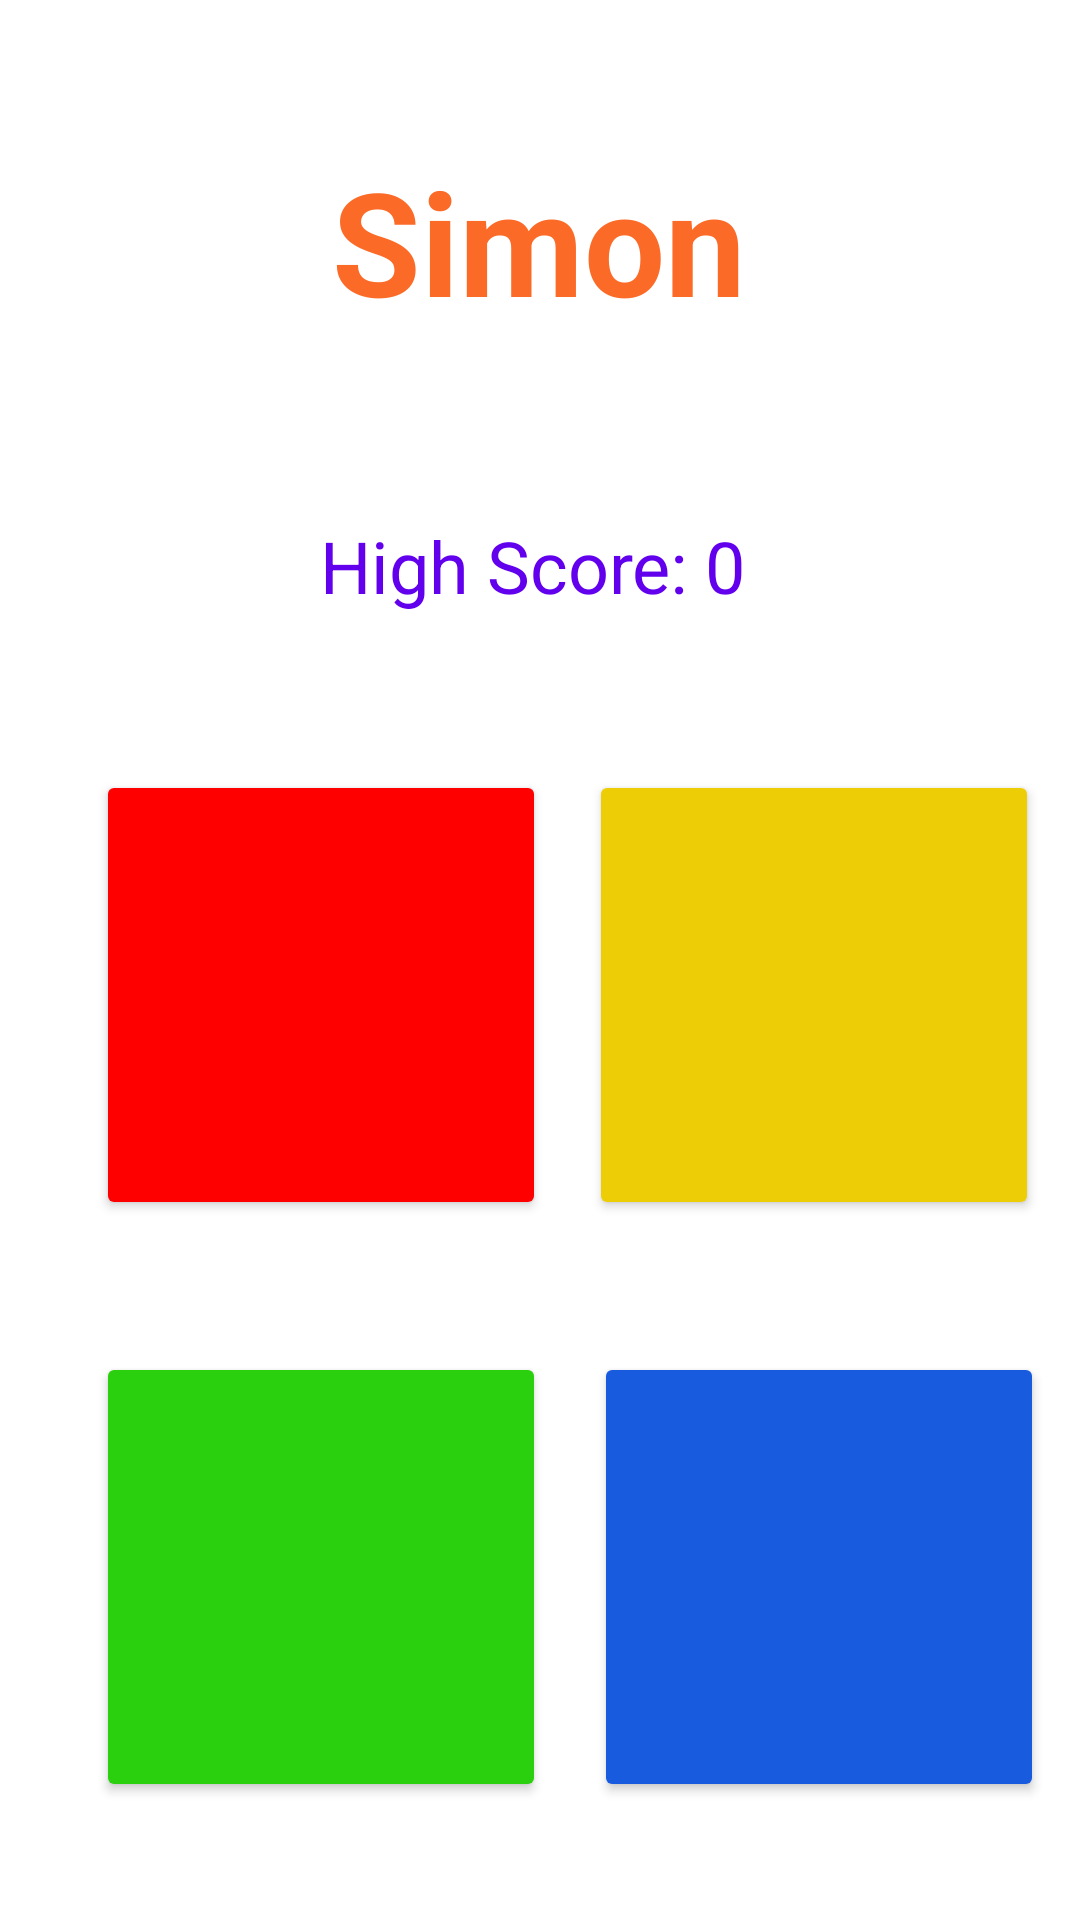

Write the Android layout XML for this screen, with the resource values it uses.
<!-- AndroidManifest.xml: application theme Theme.ZGames -->
<!-- res/layout/fragment_simon_game.xml -->
<?xml version="1.0" encoding="utf-8"?>
<FrameLayout xmlns:android="http://schemas.android.com/apk/res/android"
    xmlns:app="http://schemas.android.com/apk/res-auto"
    xmlns:tools="http://schemas.android.com/tools"
    android:layout_width="match_parent"
    android:layout_height="match_parent"
    tools:context=".SimonGameFragment">

    <androidx.constraintlayout.widget.ConstraintLayout
        android:layout_width="match_parent"
        android:layout_height="match_parent">

        <TextView
            android:id="@+id/textView4"
            android:layout_width="wrap_content"
            android:layout_height="wrap_content"
            android:layout_marginTop="48dp"
            android:text="Simon"
            android:textColor="@color/orange"
            android:textSize="48sp"
            android:textStyle="bold"
            app:layout_constraintEnd_toEndOf="parent"
            app:layout_constraintHorizontal_bias="0.498"
            app:layout_constraintStart_toStartOf="parent"
            app:layout_constraintTop_toTopOf="parent" />

        <TextView
            android:id="@+id/highScoreViewGame"
            android:layout_width="wrap_content"
            android:layout_height="wrap_content"
            android:layout_marginTop="60dp"
            android:text="High Score: 0"
            android:textColor="@color/purple_500"
            android:textSize="24sp"
            app:layout_constraintEnd_toEndOf="@+id/textView4"
            app:layout_constraintHorizontal_bias="1.0"
            app:layout_constraintStart_toStartOf="@+id/textView4"
            app:layout_constraintTop_toBottomOf="@+id/textView4" />

        <Button
            android:id="@+id/redButton"
            android:layout_width="150dp"
            android:layout_height="150dp"
            android:layout_marginStart="32dp"
            android:layout_marginTop="52dp"
            android:backgroundTint="@color/red"
            app:layout_constraintStart_toStartOf="parent"
            app:layout_constraintTop_toBottomOf="@+id/highScoreViewGame" />

        <Button
            android:id="@+id/blueButton"
            android:layout_width="150dp"
            android:layout_height="150dp"
            android:layout_marginStart="36dp"
            android:layout_marginTop="44dp"
            android:layout_marginEnd="32dp"
            android:backgroundTint="@color/blue"
            app:layout_constraintEnd_toEndOf="parent"
            app:layout_constraintStart_toEndOf="@+id/greenButton"
            app:layout_constraintTop_toBottomOf="@+id/yellowButton" />

        <Button
            android:id="@+id/greenButton"
            android:layout_width="150dp"
            android:layout_height="150dp"
            android:layout_marginStart="32dp"
            android:layout_marginTop="44dp"
            android:backgroundTint="@color/green"
            app:layout_constraintStart_toStartOf="parent"
            app:layout_constraintTop_toBottomOf="@+id/redButton" />

        <Button
            android:id="@+id/yellowButton"
            android:layout_width="150dp"
            android:layout_height="150dp"
            android:layout_marginStart="36dp"
            android:layout_marginTop="52dp"
            android:layout_marginEnd="32dp"
            android:backgroundTint="@color/yellow"
            app:layout_constraintEnd_toEndOf="parent"
            app:layout_constraintHorizontal_bias="0.545"
            app:layout_constraintStart_toEndOf="@+id/redButton"
            app:layout_constraintTop_toBottomOf="@+id/highScoreViewGame" />

        <Button
            android:id="@+id/simonGameSubmitButton"
            android:layout_width="wrap_content"
            android:layout_height="wrap_content"
            android:layout_marginTop="48dp"
            android:text="Submit"
            app:layout_constraintEnd_toEndOf="@+id/blueButton"
            app:layout_constraintHorizontal_bias="0.508"
            app:layout_constraintStart_toStartOf="@+id/greenButton"
            app:layout_constraintTop_toBottomOf="@+id/greenButton" />
    </androidx.constraintlayout.widget.ConstraintLayout>
</FrameLayout>
<!-- resources referenced by this layout -->
<resources>
  <color name="blue">#185BDF</color>
  <color name="green">#2ACF0D</color>
  <color name="orange">#FB6A27</color>
  <color name="purple_500">#FF6200EE</color>
  <color name="red">#FF0000</color>
  <color name="yellow">#EDCE06</color>
  <style name="Theme.ZGames" parent="Theme.MaterialComponents.DayNight.DarkActionBar">
          
          <item name="colorPrimary">@color/orange</item>
          <item name="colorPrimaryVariant">@color/purple_700</item>
          <item name="colorOnPrimary">@color/white</item>
          
          <item name="colorSecondary">@color/teal_200</item>
          <item name="colorSecondaryVariant">@color/teal_700</item>
          <item name="colorOnSecondary">@color/black</item>
          
          <item name="android:statusBarColor">?attr/colorPrimaryVariant</item>
          
      </style>
  <color name="purple_700">#FF3700B3</color>
  <color name="white">#FFFFFFFF</color>
  <color name="teal_200">#FF03DAC5</color>
  <color name="teal_700">#FF018786</color>
  <color name="black">#FF000000</color>
</resources>
